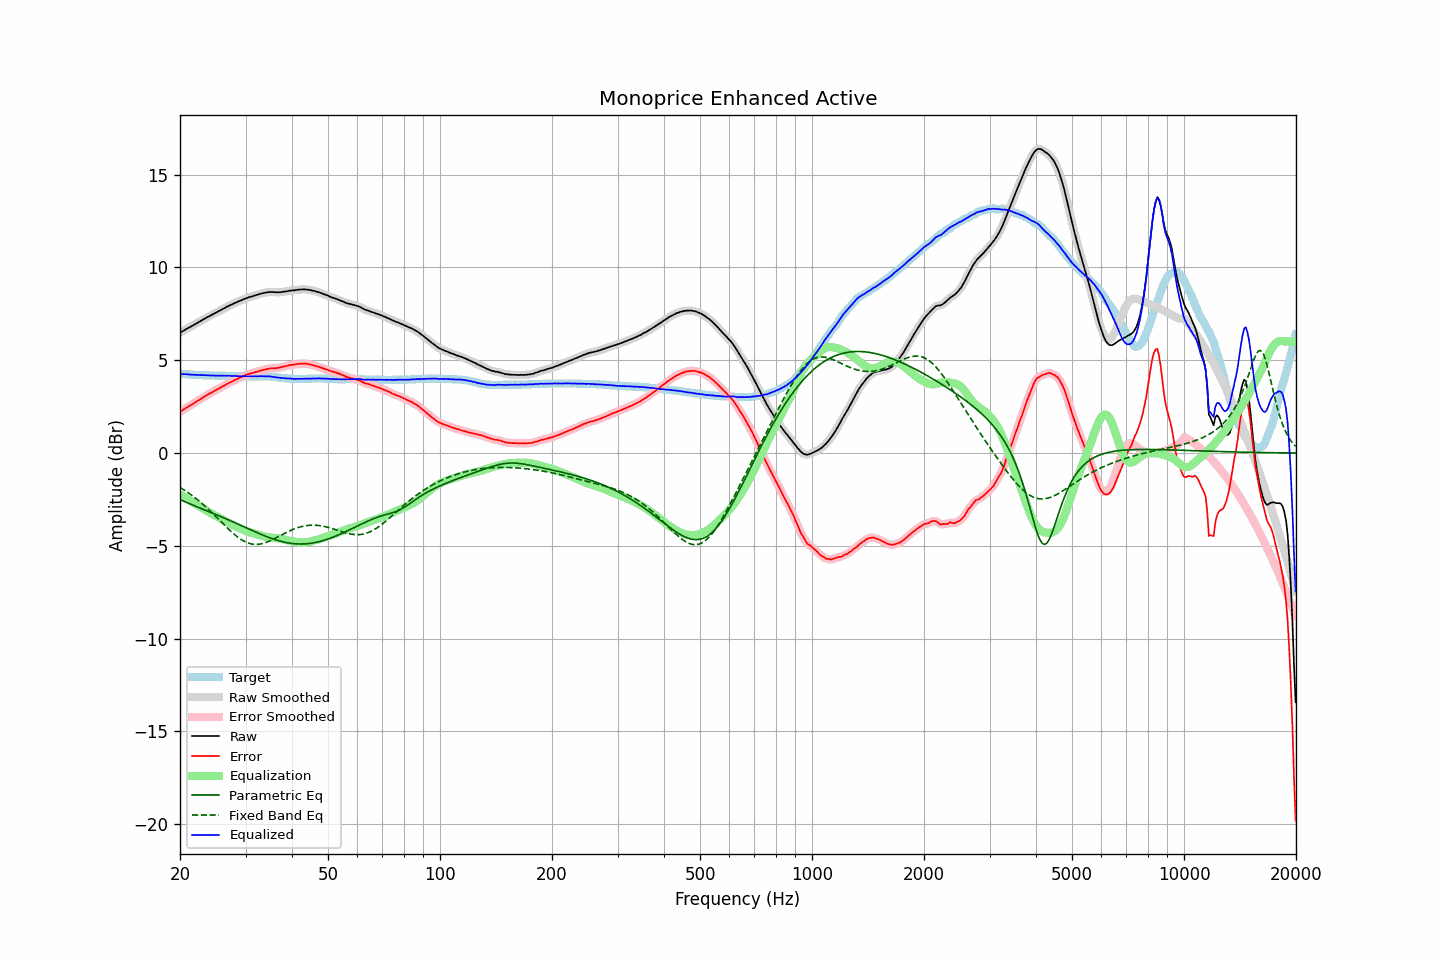

The table this chart was drawn from, first rows:
frequency, raw, error, smoothed, error_smoothed, equalization, parametric_eq, fixed_band_eq, equalized_raw, equalized_smoothed, target
20.00, 6.48, 2.22, 6.48, 2.22, -2.22, -2.51, -1.85, 4.26, 4.26, 4.26
20.20, 6.53, 2.27, 6.53, 2.28, -2.28, -2.55, -1.90, 4.26, 4.26, 4.26
20.40, 6.58, 2.33, 6.59, 2.33, -2.33, -2.58, -1.96, 4.25, 4.25, 4.25
20.61, 6.63, 2.38, 6.63, 2.39, -2.39, -2.62, -2.01, 4.25, 4.25, 4.25
20.81, 6.68, 2.44, 6.68, 2.44, -2.44, -2.66, -2.07, 4.25, 4.24, 4.24
21.02, 6.73, 2.49, 6.73, 2.49, -2.49, -2.70, -2.13, 4.24, 4.24, 4.24
21.23, 6.77, 2.54, 6.78, 2.55, -2.55, -2.73, -2.19, 4.23, 4.23, 4.23
21.44, 6.82, 2.59, 6.82, 2.60, -2.60, -2.77, -2.25, 4.22, 4.22, 4.23
21.66, 6.87, 2.65, 6.87, 2.65, -2.65, -2.81, -2.32, 4.22, 4.22, 4.22
21.87, 6.92, 2.71, 6.92, 2.71, -2.71, -2.84, -2.38, 4.22, 4.22, 4.22
22.09, 6.97, 2.76, 6.97, 2.76, -2.76, -2.88, -2.45, 4.21, 4.21, 4.21
22.31, 7.02, 2.81, 7.02, 2.81, -2.81, -2.91, -2.52, 4.21, 4.21, 4.21
22.54, 7.07, 2.86, 7.07, 2.87, -2.87, -2.95, -2.59, 4.20, 4.20, 4.21
22.76, 7.12, 2.92, 7.12, 2.92, -2.92, -2.98, -2.67, 4.20, 4.20, 4.20
22.99, 7.17, 2.97, 7.17, 2.98, -2.98, -3.02, -2.74, 4.20, 4.20, 4.20
23.22, 7.22, 3.03, 7.22, 3.03, -3.03, -3.05, -2.82, 4.19, 4.20, 4.19
23.45, 7.27, 3.08, 7.27, 3.08, -3.08, -3.09, -2.90, 4.19, 4.19, 4.19
23.69, 7.32, 3.13, 7.32, 3.14, -3.13, -3.12, -2.98, 4.19, 4.19, 4.19
23.92, 7.36, 3.18, 7.37, 3.18, -3.18, -3.16, -3.06, 4.18, 4.18, 4.18
24.16, 7.41, 3.23, 7.41, 3.23, -3.23, -3.19, -3.14, 4.18, 4.18, 4.18
24.40, 7.45, 3.27, 7.46, 3.28, -3.28, -3.23, -3.22, 4.17, 4.18, 4.18
24.65, 7.50, 3.32, 7.50, 3.32, -3.33, -3.26, -3.31, 4.18, 4.17, 4.18
24.89, 7.54, 3.37, 7.55, 3.37, -3.37, -3.30, -3.39, 4.17, 4.17, 4.17
25.14, 7.59, 3.42, 7.59, 3.42, -3.42, -3.34, -3.48, 4.17, 4.17, 4.17
25.39, 7.64, 3.47, 7.64, 3.47, -3.47, -3.37, -3.57, 4.17, 4.17, 4.17
25.65, 7.68, 3.51, 7.69, 3.52, -3.52, -3.41, -3.65, 4.17, 4.17, 4.17
25.91, 7.73, 3.56, 7.73, 3.56, -3.57, -3.44, -3.74, 4.17, 4.17, 4.17
26.16, 7.78, 3.61, 7.78, 3.61, -3.61, -3.48, -3.83, 4.17, 4.17, 4.17
26.43, 7.82, 3.65, 7.83, 3.66, -3.66, -3.52, -3.91, 4.16, 4.17, 4.17
26.69, 7.87, 3.71, 7.87, 3.71, -3.71, -3.56, -4.00, 4.17, 4.17, 4.16
26.96, 7.91, 3.75, 7.92, 3.76, -3.75, -3.59, -4.08, 4.16, 4.16, 4.16
27.23, 7.96, 3.80, 7.96, 3.80, -3.80, -3.63, -4.17, 4.17, 4.16, 4.16
27.50, 7.99, 3.83, 8.00, 3.84, -3.84, -3.67, -4.25, 4.15, 4.16, 4.16
27.77, 8.03, 3.87, 8.04, 3.88, -3.88, -3.71, -4.32, 4.15, 4.15, 4.16
28.05, 8.08, 3.93, 8.08, 3.92, -3.93, -3.75, -4.40, 4.16, 4.15, 4.15
28.33, 8.11, 3.96, 8.12, 3.97, -3.97, -3.79, -4.47, 4.15, 4.15, 4.15
28.62, 8.15, 4.00, 8.16, 4.01, -4.01, -3.83, -4.54, 4.14, 4.15, 4.15
28.90, 8.19, 4.05, 8.19, 4.05, -4.05, -3.87, -4.60, 4.14, 4.14, 4.14
29.19, 8.23, 4.09, 8.23, 4.09, -4.09, -3.91, -4.66, 4.14, 4.14, 4.14
29.48, 8.26, 4.12, 8.27, 4.13, -4.13, -3.94, -4.71, 4.13, 4.14, 4.14
29.78, 8.30, 4.17, 8.30, 4.17, -4.17, -3.98, -4.76, 4.14, 4.13, 4.13
30.08, 8.33, 4.20, 8.33, 4.20, -4.20, -4.02, -4.80, 4.13, 4.13, 4.13
30.38, 8.36, 4.23, 8.37, 4.24, -4.23, -4.06, -4.84, 4.13, 4.13, 4.13
30.68, 8.39, 4.26, 8.39, 4.26, -4.26, -4.10, -4.87, 4.13, 4.13, 4.13
30.99, 8.42, 4.29, 8.42, 4.29, -4.29, -4.14, -4.89, 4.13, 4.13, 4.13
31.30, 8.44, 4.31, 8.45, 4.31, -4.32, -4.18, -4.91, 4.13, 4.13, 4.13
31.61, 8.47, 4.33, 8.47, 4.34, -4.34, -4.22, -4.92, 4.13, 4.13, 4.14
31.93, 8.50, 4.36, 8.50, 4.36, -4.37, -4.26, -4.92, 4.14, 4.13, 4.14
32.24, 8.52, 4.38, 8.53, 4.39, -4.39, -4.29, -4.92, 4.13, 4.14, 4.14
32.57, 8.55, 4.41, 8.55, 4.41, -4.41, -4.33, -4.91, 4.14, 4.14, 4.14
32.89, 8.58, 4.44, 8.58, 4.44, -4.44, -4.37, -4.90, 4.14, 4.14, 4.14
33.22, 8.60, 4.46, 8.61, 4.46, -4.46, -4.40, -4.88, 4.14, 4.14, 4.14
33.55, 8.62, 4.48, 8.62, 4.49, -4.49, -4.44, -4.86, 4.14, 4.14, 4.14
33.89, 8.64, 4.50, 8.64, 4.51, -4.51, -4.47, -4.83, 4.14, 4.14, 4.14
34.23, 8.65, 4.52, 8.66, 4.52, -4.52, -4.51, -4.80, 4.13, 4.13, 4.13
34.57, 8.67, 4.54, 8.67, 4.54, -4.54, -4.54, -4.77, 4.14, 4.13, 4.13
34.92, 8.67, 4.55, 8.67, 4.56, -4.55, -4.57, -4.73, 4.13, 4.13, 4.12
35.27, 8.67, 4.56, 8.68, 4.56, -4.56, -4.60, -4.69, 4.12, 4.12, 4.11
35.62, 8.67, 4.57, 8.67, 4.57, -4.57, -4.63, -4.65, 4.11, 4.10, 4.10
35.97, 8.66, 4.56, 8.67, 4.57, -4.58, -4.66, -4.60, 4.09, 4.09, 4.10
... 635 more rows
